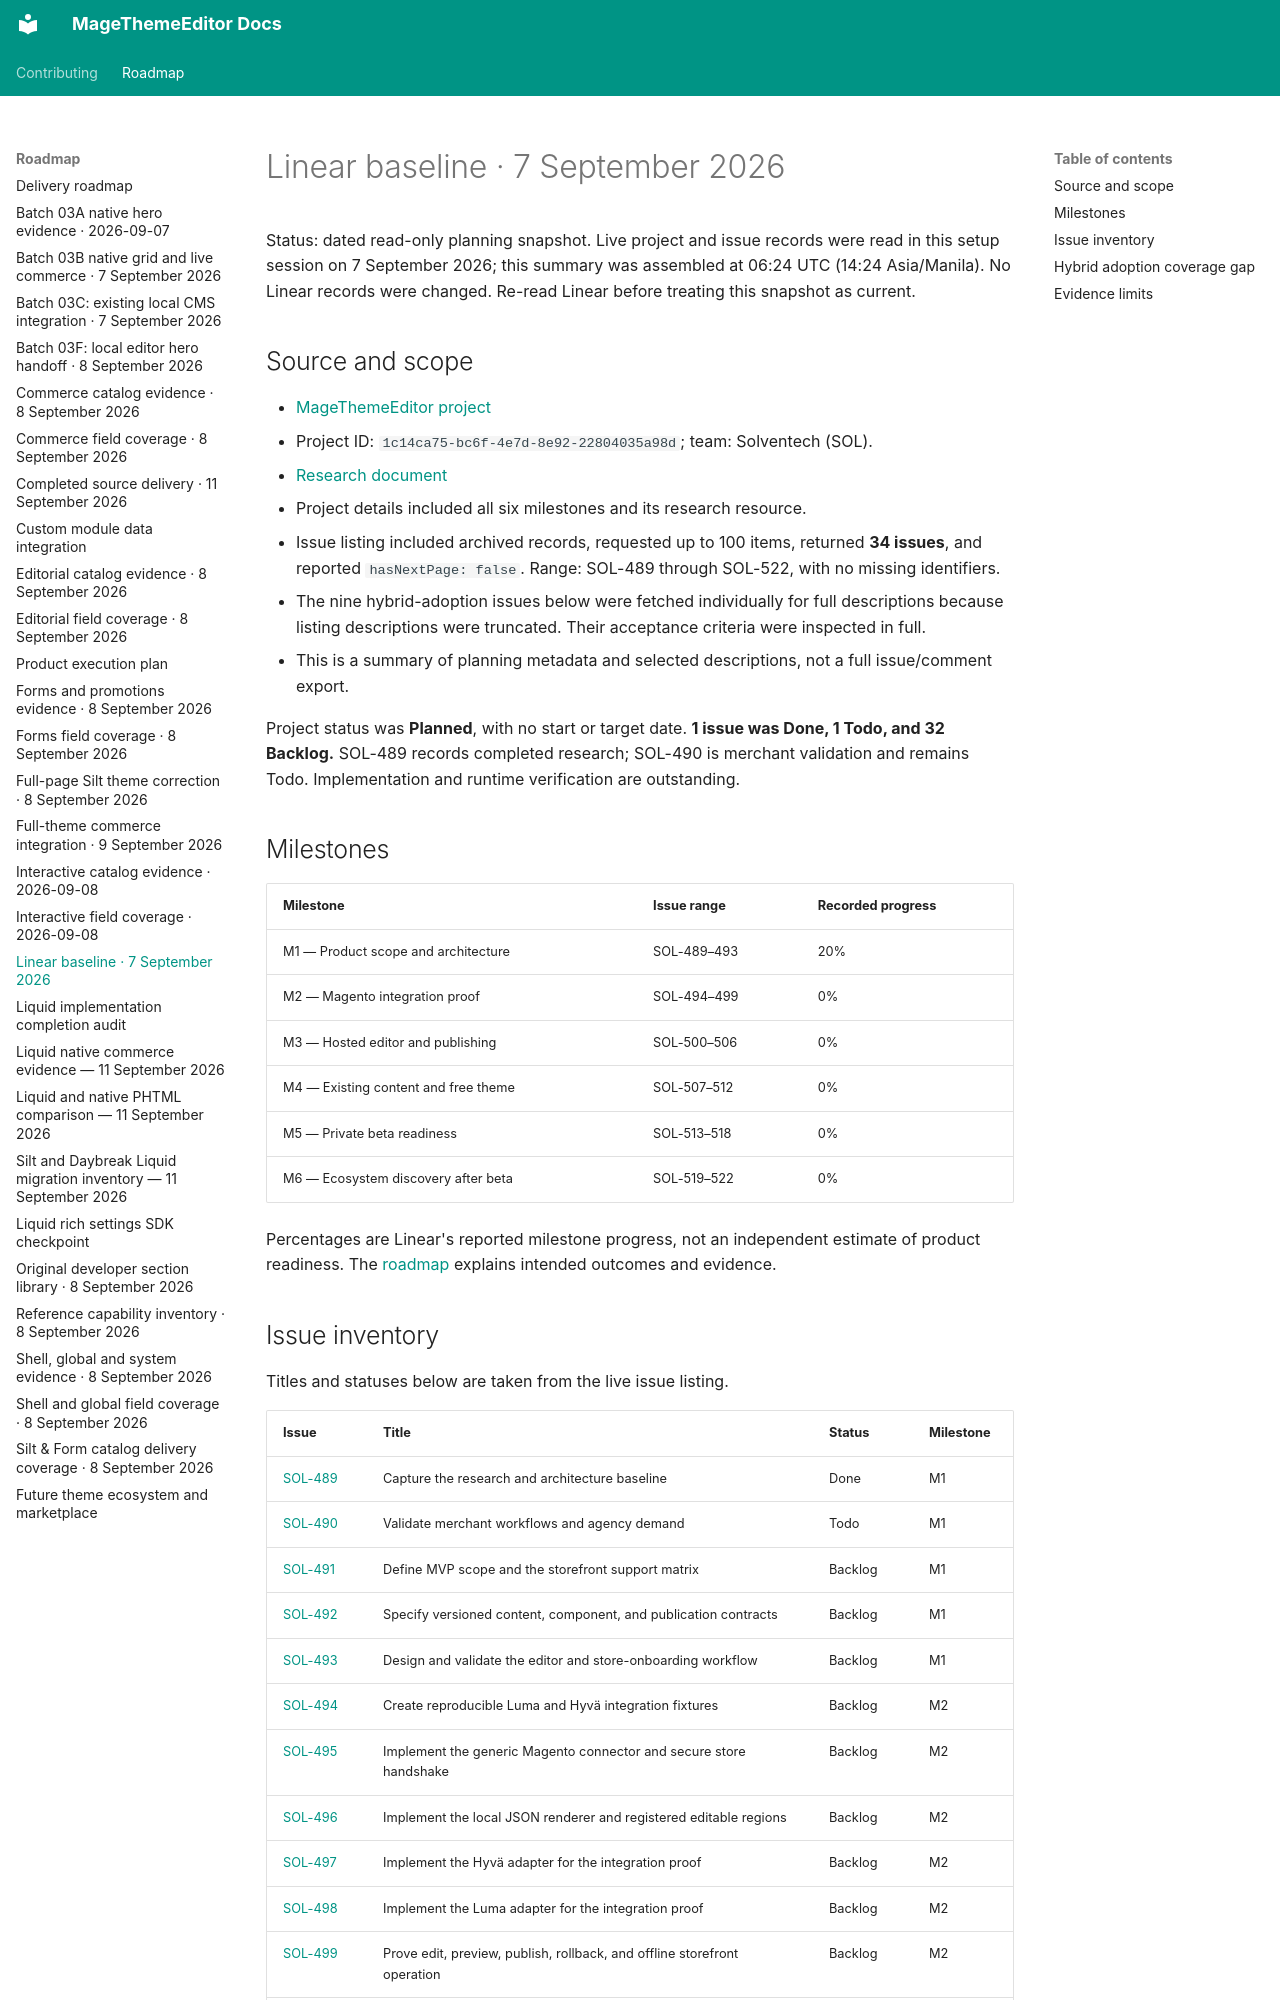

repository: jobrandon/magethemeeditor-docs · page: roadmap/linear-baseline-2026-09-07/index.html · generator: mkdocs

# Linear baseline · 7 September 2026

Status: dated read-only planning snapshot. Live project and issue records were read in this setup
session on 7 September 2026; this summary was assembled at 06:24 UTC (14:24 Asia/Manila).
No Linear records were changed. Re-read Linear before treating this snapshot as current.

## Source and scope

- [MageThemeEditor project](https://linear.app/solventech/project/magethemeeditor-f2f58b04b098)
- Project ID: `1c14ca75-bc6f-4e7d-8e92-22804035a98d`; team: Solventech (SOL).
- [Research document](https://linear.app/solventech/document/magethemeeditor-research-and-architecture-baseline-953f16866313)
- Project details included all six milestones and its research resource.
- Issue listing included archived records, requested up to 100 items, returned **34 issues**,
  and reported `hasNextPage: false`. Range: SOL-489 through SOL-522, with no missing identifiers.
- The nine hybrid-adoption issues below were fetched individually for full descriptions because
  listing descriptions were truncated. Their acceptance criteria were inspected in full.
- This is a summary of planning metadata and selected descriptions, not a full issue/comment export.

Project status was **Planned**, with no start or target date. **1 issue was Done, 1 Todo,
and 32 Backlog.** SOL-489 records completed research; SOL-490 is merchant validation and remains
Todo. Implementation and runtime verification are outstanding.

## Milestones

| Milestone | Issue range | Recorded progress |
| --- | --- | --- |
| M1 — Product scope and architecture | SOL-489–493 | 20% |
| M2 — Magento integration proof | SOL-494–499 | 0% |
| M3 — Hosted editor and publishing | SOL-500–506 | 0% |
| M4 — Existing content and free theme | SOL-507–512 | 0% |
| M5 — Private beta readiness | SOL-513–518 | 0% |
| M6 — Ecosystem discovery after beta | SOL-519–522 | 0% |

Percentages are Linear's reported milestone progress, not an independent estimate of product
readiness. The [roadmap](index.md) explains intended outcomes and evidence.
